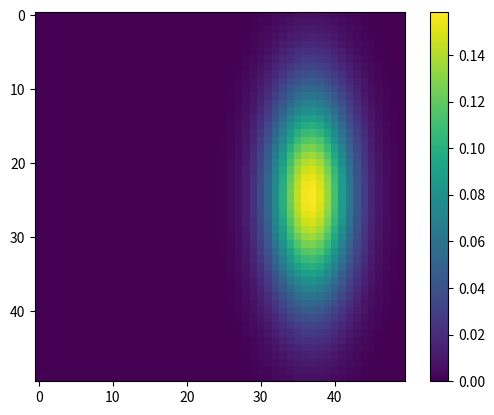

Generate this figure with matplotlib:
import matplotlib.pyplot as plt

%matplotlib inline

import pandas as pd
import numpy as np

from mpl_toolkits.mplot3d import Axes3D

def gamma(x, y, mu_x, mu_y, sigma):
    return (np.exp(-(np.power(x - mu_x, 2) + np.power(y - mu_y, 2))
                    / (2*sigma**2))
             / (2 * np.pi * sigma**2))

# uncomment to get the doc,
# this basically does a cartesian product
#np.meshgrid?

domain_x = np.linspace(-2*np.pi, 2*np.pi)   
domain_y = np.linspace(0, 5)

# creating the grid 
X, Y = np.meshgrid(domain_x, domain_y)

# the default number of points in linspace() is 50
# so through meshgrid we get 50 x 50 points
# that cover the rectangular domain
X.shape   # Y.shape is the same

# compute Z for each couple (x, y)
Z = gamma(X, Y, np.pi, 2.5, 1)

# and now we can display 

# create a figure
fig = plt.figure()

# create the (3D) axis of the figure 
ax = Axes3D(fig)

# plotting
ax.plot_surface(X, Y, Z, cmap='winter');

# alternatively, we could also have displayed
# Z as an image, but in that case we lose 
# references to X and Y domains

plt.imshow(Z)
plt.axis('on')  # to how the axis 
cc = plt.colorbar()

# 1
d_x = 4
d_y = 5
step = 0.25

x = np.arange(-d_x, d_x, step)
y = np.arange(-d_y, d_y, step)

# 2
x_mg, y_mg = np.meshgrid(x, y)

# 3
d = np.sqrt(x_mg**2 + y_mg**2)

# 4
z = np.sin(d)

# 5
fig = plt.figure()
ax = Axes3D(fig)

# 6
ax.plot_surface(x_mg, y_mg, z, cmap='Reds')
d.shape

# 1
d_x = 4
d_y = 5
step = 0.25

x = np.arange(-d_x, d_x, step)
y = np.arange(-d_y, d_y, step)

# 2
x_mg, y_mg = np.meshgrid(x, y)

# 7 
def dist (a, b):
    return np.sqrt(a**2 + b**2)

# 4
z = np.sin(dist(x_mg, y_mg))

# 5
fig = plt.figure()
ax = Axes3D(fig)

# 6
ax.plot_surface(x_mg, y_mg, z, cmap='Blues')
d.shape